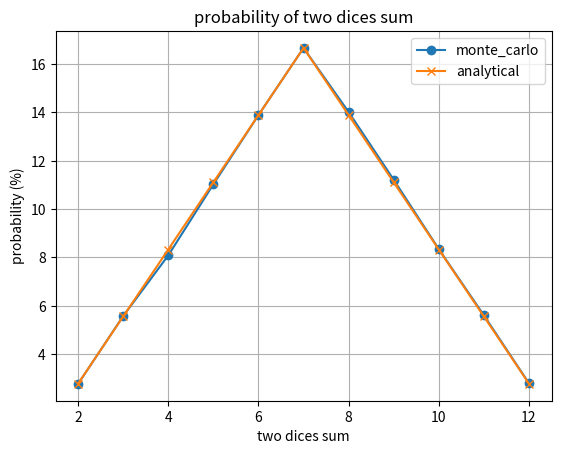

Write Python code to recreate this figure.
import random
import matplotlib.pyplot as plt

def roll_two_dices():
    return random.randint(1, 6) + random.randint(1, 6)

def monte_carlo_simulation(num_rolls):
    result_counts = {i: 0 for i in range(2, 13)}
    
    for _ in range(num_rolls):
        total = roll_two_dices()
        result_counts[total] += 1
    
    probabilities = {k: v / num_rolls * 100 for k, v in result_counts.items()}
    return probabilities

num_rolls = 100000
monte_carlo_probabilities = monte_carlo_simulation(num_rolls)

analytical_probabilities = {
    2: 2.78,
    3: 5.56,
    4: 8.33,
    5: 11.11,
    6: 13.89,
    7: 16.67,
    8: 13.89,
    9: 11.11,
    10: 8.33,
    11: 5.56,
    12: 2.78
}

sums = list(monte_carlo_probabilities.keys())
monte_carlo_values = list(monte_carlo_probabilities.values())
analytical_values = [analytical_probabilities[sum] for sum in sums]

plt.plot(sums, monte_carlo_values, label="monte_carlo", marker='o')
plt.plot(sums, analytical_values, label="analytical", marker='x')

plt.xlabel("two dices sum")
plt.ylabel("probability (%)")
plt.title("probability of two dices sum")
plt.legend()
plt.grid(True)
plt.show()
